Run: headless pygame with SDL's dummy video driver; simulated clock (each Clock.tick advances the game by its frame time, no real sleeping); random seed 0; keys injected as events and as key.get_pressed() state; no mouse input.
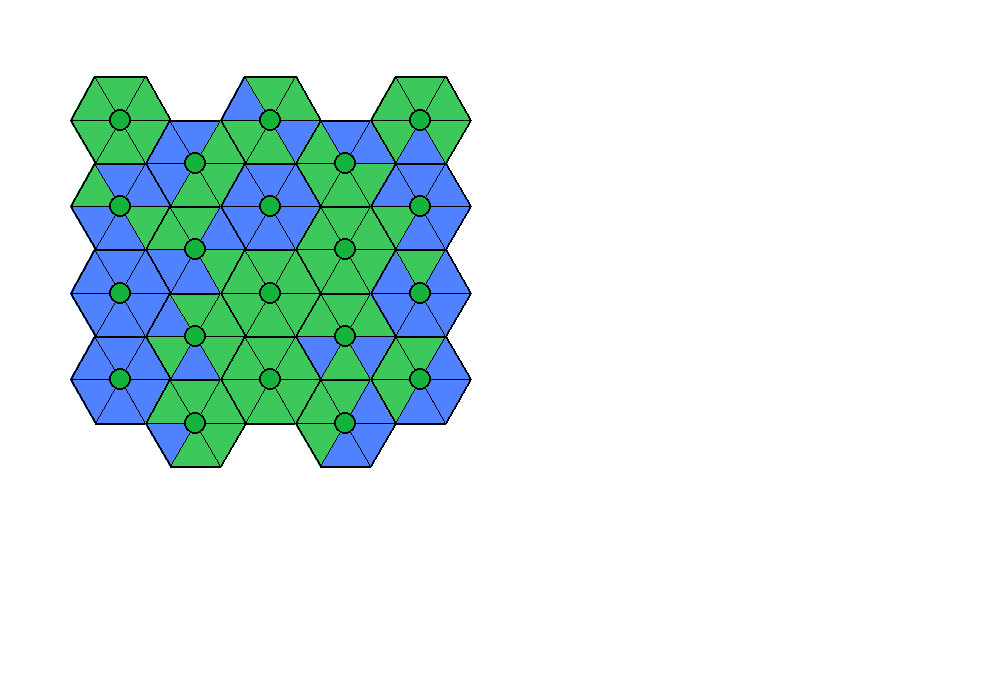
Frame 1 of 4 · flips 1–60 · no input
Frame 2 of 4 · flips 61–180 · tapped SPACE, RETURN · held RIGHT (→), D · screen unchanged from frame 1, image omitted
Frame 3 of 4 · flips 181–300 · held DOWN (↓), S · screen unchanged from frame 2, image omitted
Frame 4 of 4 · flips 301–420 · held LEFT (←), A, UP (↑), W · screen unchanged from frame 3, image omitted

The pygame program that drew these frames:

import pygame
import math
import random

# Initialize pygame
pygame.init()

# Screen settings
WIDTH, HEIGHT = 1000, 700
screen = pygame.display.set_mode((WIDTH, HEIGHT))
pygame.display.set_caption("Unique Hex Objects")

WHITE = (255, 255, 255)
BLACK = (0, 0, 0)

GREEN = (60, 200, 90)
BLUE = (80, 130, 255)

CENTER_GREEN = (20, 180, 60)


class Triangle:
    def __init__(self, points, color):
        self.points = points
        self.color = color

    def draw(self, surface):
        pygame.draw.polygon(surface, self.color, self.points)
        pygame.draw.polygon(surface, BLACK, self.points, 1)


class HexTile:
    def __init__(self, x, y, size):
        self.x = x
        self.y = y
        self.size = size

        self.vertices = self.calculate_vertices()

        # Each hex gets its own random triangle layout
        self.triangle_colors = self.generate_random_colors()

        self.triangles = self.create_triangles()

    def calculate_vertices(self):
        vertices = []

        # Flat-top hexagon
        for i in range(6):
            angle_deg = 60 * i
            angle_rad = math.radians(angle_deg)

            px = self.x + self.size * math.cos(angle_rad)
            py = self.y + self.size * math.sin(angle_rad)

            vertices.append((px, py))

        return vertices

    def generate_random_colors(self):
        """
        Generate a random mix of green and blue
        triangles for this specific hex.
        """

        colors = []

        # Random number of green triangles (0-6)
        green_count = random.randint(0, 6)

        # Create color pool
        for _ in range(green_count):
            colors.append(GREEN)

        for _ in range(6 - green_count):
            colors.append(BLUE)

        # Shuffle so positions are random
        random.shuffle(colors)

        return colors

    def create_triangles(self):
        triangles = []

        for i in range(6):

            center = (self.x, self.y)
            p2 = self.vertices[i]
            p3 = self.vertices[(i + 1) % 6]

            triangle = Triangle(
                [center, p2, p3],
                self.triangle_colors[i]
            )

            triangles.append(triangle)

        return triangles

    def draw(self, surface):

        # Draw all 6 triangles
        for triangle in self.triangles:
            triangle.draw(surface)

        # Draw outer hex border
        pygame.draw.polygon(surface, BLACK, self.vertices, 2)

        # Center circle ALWAYS green
        pygame.draw.circle(
            surface,
            CENTER_GREEN,
            (int(self.x), int(self.y)),
            int(self.size * 0.22)
        )

        pygame.draw.circle(
            surface,
            BLACK,
            (int(self.x), int(self.y)),
            int(self.size * 0.22),
            2
        )


class HexGrid:
    def __init__(self, rows, cols, hex_size, start_x, start_y):

        self.rows = rows
        self.cols = cols
        self.hex_size = hex_size
        self.start_x = start_x
        self.start_y = start_y

        self.hexes = []

        self.create_grid()

    def create_grid(self):

        width = self.hex_size * 2

        # Flat-top spacing
        horizontal_spacing = width * 0.75
        vertical_spacing = math.sqrt(3) * self.hex_size

        for row in range(self.rows):
            for col in range(self.cols):

                x = self.start_x + col * horizontal_spacing

                y = self.start_y + row * vertical_spacing

                # Offset every other column
                if col % 2 == 1:
                    y += vertical_spacing / 2

                # Every hex is its own object
                hex_tile = HexTile(x, y, self.hex_size)

                self.hexes.append(hex_tile)

    def draw(self, surface):

        for hex_tile in self.hexes:
            hex_tile.draw(surface)


def main():

    clock = pygame.time.Clock()
    running = True

    # 4 rows vertical, 5 columns horizontal
    grid = HexGrid(
        rows=4,
        cols=5,
        hex_size=50,
        start_x=120,
        start_y=120
    )

    while running:

        screen.fill(WHITE)

        for event in pygame.event.get():

            if event.type == pygame.QUIT:
                running = False

        grid.draw(screen)

        pygame.display.flip()

        clock.tick(60)

    pygame.quit()


if __name__ == "__main__":
    main()
